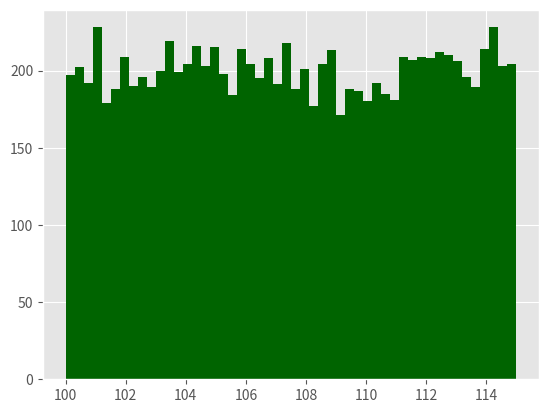

This figure's Python source: (Note: this script raises an exception after producing the figure.)
import numpy as np
import matplotlib.pyplot as plt
plt.style.use('ggplot')

mu1, mu2, sigma = 100, 130, 15
x1 = mu1 + sigma*np.random.rand(10000)
x2 = mu2 + sigma*np.random.rand(10000)

fig = plt.figure()
ax1 = fig.add_subplot(1, 1, 1)
n, bins, patches = ax1.hist(x1, bins=50, normed=False, color='darkgreen')
n, bins, patches = ax1.hist(x2, bins=50, normed=False, color='orange', alpha=0.5)
ax1.xaxis.set_ticks_position('bottom')
ax1.yaxis.set_ticks_position('left')

plt.xlabel('Bins')
plt.ylabel('Number of Values in Bin')
fig.suptitle('Histograms', fontsize=14, fontweight='bold')
ax1.set_title('Two Frequency Distributions')

plt.savefig('histogram.png', dpi=400, bbox_inches='tight')
plt.show()